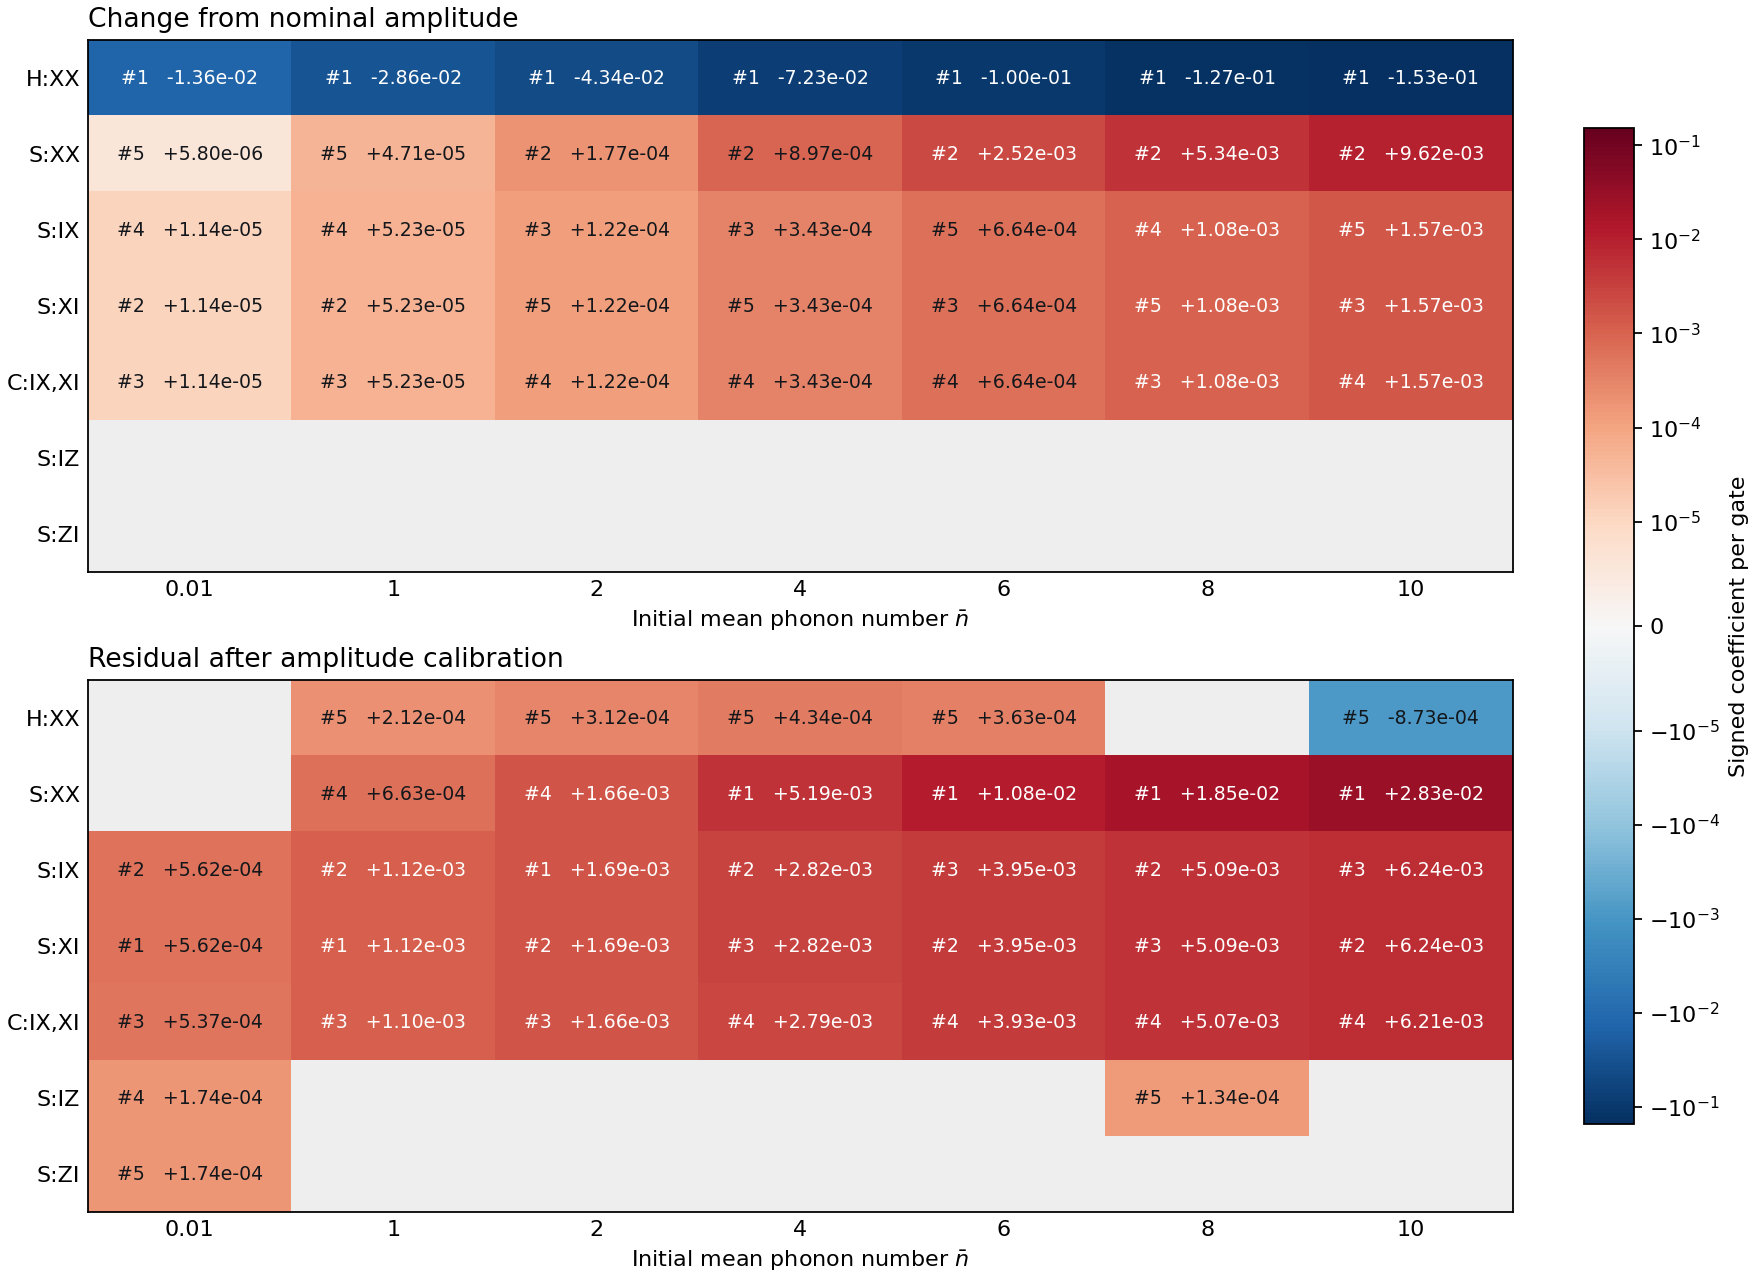

The file beside this chart, header and first rows:
n_bar, ranking, rank, sector, pauli, before, after, signed_value
0.01, change, 1, H, XX, 0.01374, 0.0001024, -0.01363
0.01, change, 2, S, XI, 0.0005506, 0.000562, 1.135994713688743e-05
0.01, change, 3, C, IX,XI, 0.0005256, 0.000537, 1.1357980536082159e-05
0.01, change, 4, S, IX, 0.0005506, 0.000562, 1.1356052734554914e-05
0.01, change, 5, S, XX, 0.0001639, 0.0001697, 5.8011032904028905e-06
0.01, residual, 1, S, XI, 0.0005506, 0.000562, 0.000562
0.01, residual, 2, S, IX, 0.0005506, 0.000562, 0.000562
0.01, residual, 3, C, IX,XI, 0.0005256, 0.000537, 0.000537
0.01, residual, 4, S, IZ, 0.0001745, 0.000174, 0.000174
0.01, residual, 5, S, ZI, 0.0001745, 0.000174, 0.000174
1.0, change, 1, H, XX, 0.02881, 0.0002124, -0.02859
1.0, change, 2, S, XI, 0.00107, 0.001123, 5.2328170496162034e-05
1.0, change, 3, C, IX,XI, 0.001045, 0.001098, 5.232524012266154e-05
1.0, change, 4, S, IX, 0.00107, 0.001123, 5.2322566654094786e-05
1.0, change, 5, S, XX, 0.0006159, 0.000663, 4.7073444155257076e-05
1.0, residual, 1, S, XI, 0.00107, 0.001123, 0.001123
1.0, residual, 2, S, IX, 0.00107, 0.001123, 0.001123
1.0, residual, 3, C, IX,XI, 0.001045, 0.001098, 0.001098
1.0, residual, 4, S, XX, 0.0006159, 0.000663, 0.000663
1.0, residual, 5, H, XX, 0.02881, 0.0002124, 0.0002124
2.0, change, 1, H, XX, 0.04374, 0.0003122, -0.04343
2.0, change, 2, S, XX, 0.001485, 0.001662, 0.000177
2.0, change, 3, S, IX, 0.001567, 0.001689, 0.0001224
2.0, change, 4, C, IX,XI, 0.001542, 0.001664, 0.0001224
2.0, change, 5, S, XI, 0.001567, 0.001689, 0.0001224
2.0, residual, 1, S, IX, 0.001567, 0.001689, 0.001689
2.0, residual, 2, S, XI, 0.001567, 0.001689, 0.001689
2.0, residual, 3, C, IX,XI, 0.001542, 0.001664, 0.001664
2.0, residual, 4, S, XX, 0.001485, 0.001662, 0.001662
2.0, residual, 5, H, XX, 0.04374, 0.0003122, 0.0003122
4.0, change, 1, H, XX, 0.07271, 0.0004343, -0.07228
4.0, change, 2, S, XX, 0.004293, 0.005191, 0.0008975
4.0, change, 3, S, IX, 0.002476, 0.00282, 0.0003434
4.0, change, 4, C, IX,XI, 0.002451, 0.002795, 0.0003434
4.0, change, 5, S, XI, 0.002476, 0.00282, 0.0003433
4.0, residual, 1, S, XX, 0.004293, 0.005191, 0.005191
4.0, residual, 2, S, IX, 0.002476, 0.00282, 0.00282
4.0, residual, 3, S, XI, 0.002476, 0.00282, 0.00282
4.0, residual, 4, C, IX,XI, 0.002451, 0.002795, 0.002795
4.0, residual, 5, H, XX, 0.07271, 0.0004343, 0.0004343
6.0, change, 1, H, XX, 0.1005, 0.0003631, -0.1001
6.0, change, 2, S, XX, 0.008274, 0.01079, 0.00252
6.0, change, 3, S, XI, 0.00329, 0.003954, 0.0006638
6.0, change, 4, C, IX,XI, 0.003265, 0.003929, 0.0006638
6.0, change, 5, S, IX, 0.00329, 0.003954, 0.0006638
6.0, residual, 1, S, XX, 0.008274, 0.01079, 0.01079
6.0, residual, 2, S, XI, 0.00329, 0.003954, 0.003954
6.0, residual, 3, S, IX, 0.00329, 0.003954, 0.003954
6.0, residual, 4, C, IX,XI, 0.003265, 0.003929, 0.003929
6.0, residual, 5, H, XX, 0.1005, 0.0003631, 0.0003631
8.0, change, 1, H, XX, 0.127, -2.828964364560754e-05, -0.1271
8.0, change, 2, S, XX, 0.01315, 0.01849, 0.005341
8.0, change, 3, C, IX,XI, 0.003993, 0.005068, 0.001076
8.0, change, 4, S, IX, 0.004018, 0.005093, 0.001076
8.0, change, 5, S, XI, 0.004018, 0.005093, 0.001076
8.0, residual, 1, S, XX, 0.01315, 0.01849, 0.01849
8.0, residual, 2, S, IX, 0.004018, 0.005093, 0.005093
8.0, residual, 3, S, XI, 0.004018, 0.005093, 0.005093
8.0, residual, 4, C, IX,XI, 0.003993, 0.005068, 0.005068
8.0, residual, 5, S, IZ, 0.0001346, 0.0001338, 0.0001338
... 10 more rows
